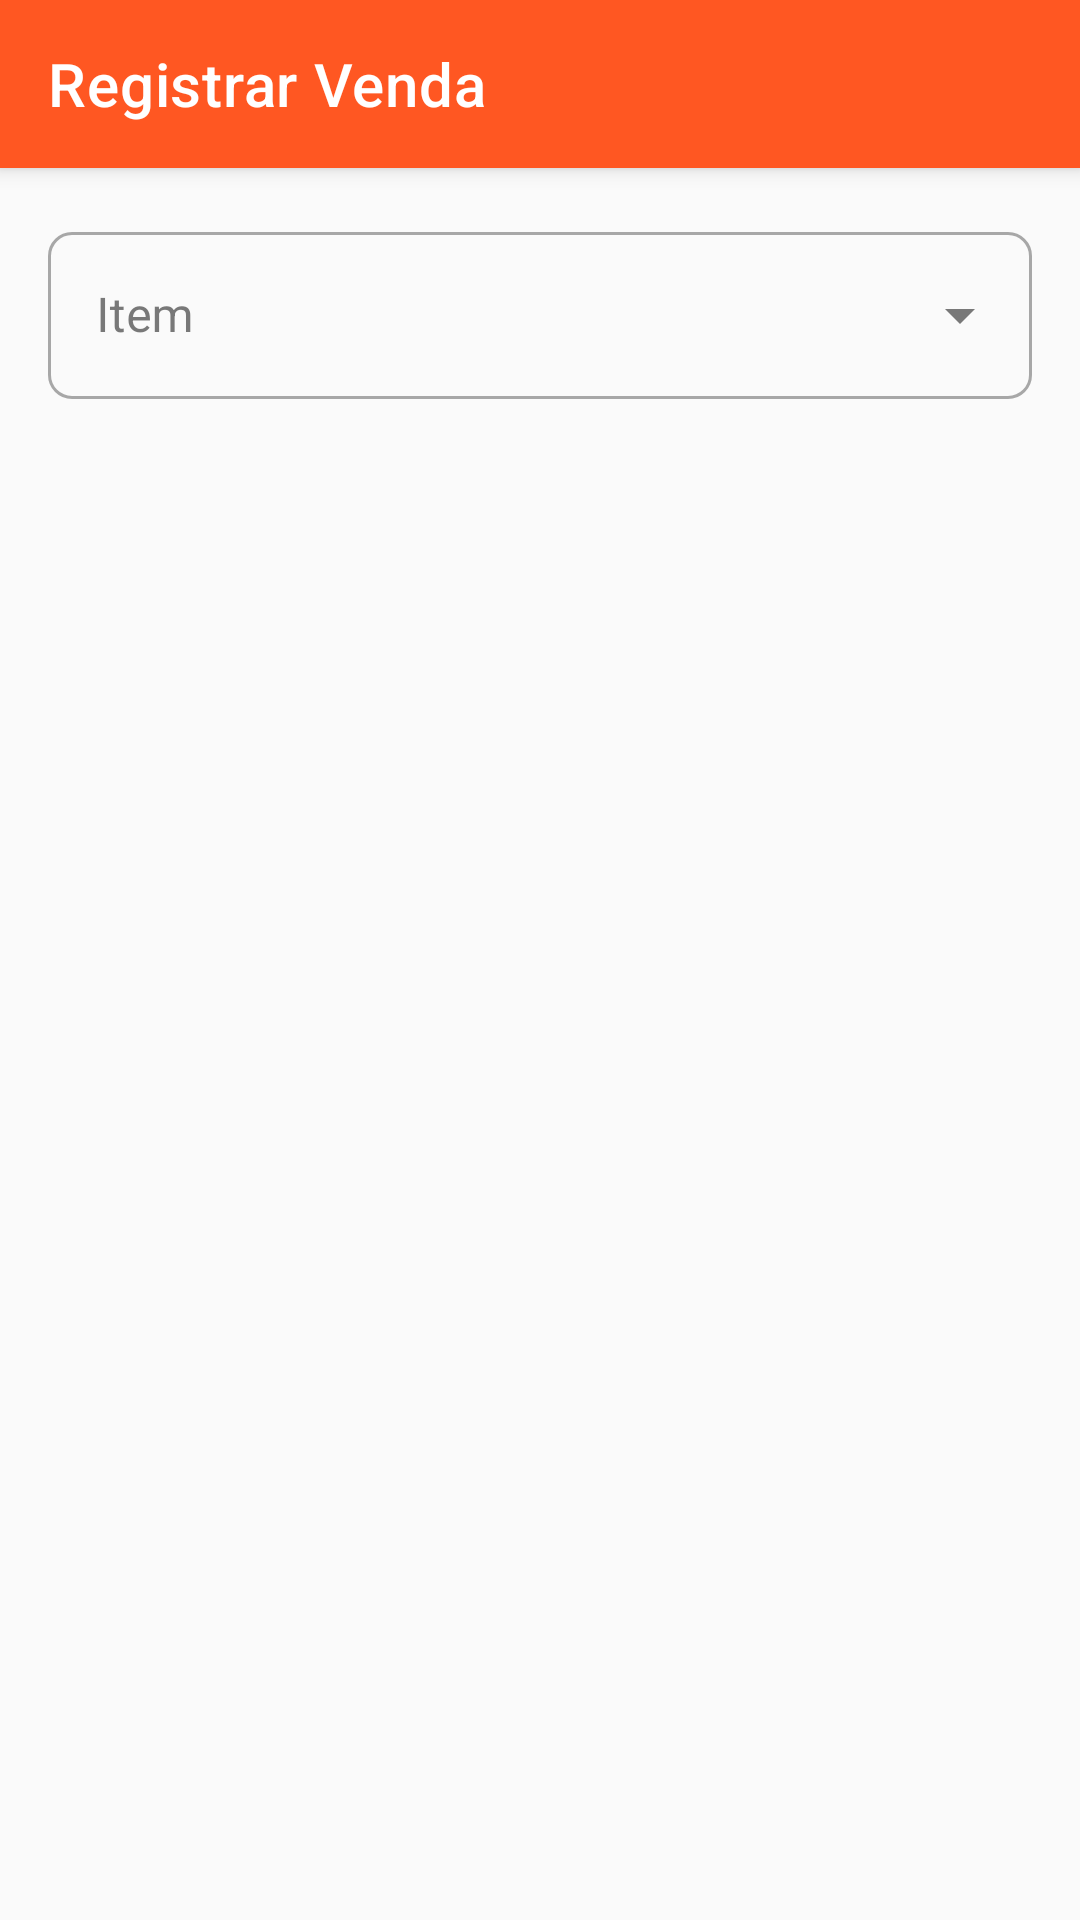

Produce the Android XML layout that renders to this screen, including the resource entries it uses.
<!-- AndroidManifest.xml: application theme Theme.ChurrasquinhoApp -->
<!-- res/layout/activity_add_sale.xml -->
<?xml version="1.0" encoding="utf-8"?>
<androidx.coordinatorlayout.widget.CoordinatorLayout xmlns:android="http://schemas.android.com/apk/res/android"
    xmlns:app="http://schemas.android.com/apk/res-auto"
    xmlns:tools="http://schemas.android.com/tools"
    android:layout_width="match_parent"
    android:layout_height="match_parent"
    tools:context=".ui.activities.AddSaleActivity">

    <com.google.android.material.appbar.AppBarLayout
        android:layout_width="match_parent"
        android:layout_height="wrap_content">

        <androidx.appcompat.widget.Toolbar
            android:id="@+id/toolbar"
            android:layout_width="match_parent"
            android:layout_height="?attr/actionBarSize"
            android:background="?attr/colorPrimary"
            app:title="Registrar Venda"
            app:titleTextColor="@android:color/white" />

    </com.google.android.material.appbar.AppBarLayout>

    <androidx.core.widget.NestedScrollView
        android:layout_width="match_parent"
        android:layout_height="match_parent"
        app:layout_behavior="@string/appbar_scrolling_view_behavior">

        <LinearLayout
            android:layout_width="match_parent"
            android:layout_height="wrap_content"
            android:orientation="vertical"
            android:padding="16dp">

            
            <com.google.android.material.textfield.TextInputLayout
                android:id="@+id/tilItem"
                style="@style/Widget.MaterialComponents.TextInputLayout.OutlinedBox.ExposedDropdownMenu"
                android:layout_width="match_parent"
                android:layout_height="wrap_content"
                android:layout_marginBottom="16dp"
                android:hint="Item">

                <AutoCompleteTextView
                    android:id="@+id/actvItem"
                    android:layout_width="match_parent"
                    android:layout_height="wrap_content"
                    android:inputType="none" />

            </com.google.android.material.textfield.TextInputLayout>

            
            <LinearLayout
                android:id="@+id/groupItemInfo"
                android:layout_width="match_parent"
                android:layout_height="wrap_content"
                android:orientation="vertical"
                android:visibility="gone"
                tools:visibility="visible">

                
                <TextView
                    android:id="@+id/tvCurrentStock"
                    android:layout_width="wrap_content"
                    android:layout_height="wrap_content"
                    android:layout_marginBottom="16dp"
                    android:textAppearance="?attr/textAppearanceBody2"
                    tools:text="Estoque atual: 10 kg" />

                
                <com.google.android.material.textfield.TextInputLayout
                    android:id="@+id/tilQuantity"
                    style="@style/Widget.MaterialComponents.TextInputLayout.OutlinedBox"
                    android:layout_width="match_parent"
                    android:layout_height="wrap_content"
                    android:layout_marginBottom="16dp"
                    android:hint="Quantidade">

                    <com.google.android.material.textfield.TextInputEditText
                        android:id="@+id/etQuantity"
                        android:layout_width="match_parent"
                        android:layout_height="wrap_content"
                        android:inputType="numberDecimal" />

                </com.google.android.material.textfield.TextInputLayout>

                
                <TextView
                    android:id="@+id/tvUnit"
                    android:layout_width="wrap_content"
                    android:layout_height="wrap_content"
                    android:layout_marginBottom="16dp"
                    android:textAppearance="?attr/textAppearanceBody2"
                    tools:text="Unidade: kg" />

                
                <com.google.android.material.textfield.TextInputLayout
                    android:id="@+id/tilUnitPrice"
                    style="@style/Widget.MaterialComponents.TextInputLayout.OutlinedBox"
                    android:layout_width="match_parent"
                    android:layout_height="wrap_content"
                    android:layout_marginBottom="16dp"
                    android:hint="Preço por unidade">

                    <com.google.android.material.textfield.TextInputEditText
                        android:id="@+id/etUnitPrice"
                        android:layout_width="match_parent"
                        android:layout_height="wrap_content"
                        android:inputType="numberDecimal" />

                </com.google.android.material.textfield.TextInputLayout>

                
                <TextView
                    android:id="@+id/tvTotal"
                    android:layout_width="match_parent"
                    android:layout_height="wrap_content"
                    android:layout_marginBottom="24dp"
                    android:textAlignment="textEnd"
                    android:textAppearance="?attr/textAppearanceHeadline6"
                    android:textColor="?attr/colorPrimary"
                    tools:text="Total: R$ 130,00" />

                
                <com.google.android.material.button.MaterialButton
                    android:id="@+id/btnSave"
                    android:layout_width="match_parent"
                    android:layout_height="wrap_content"
                    android:padding="12dp"
                    android:text="Registrar Venda"
                    android:textSize="16sp" />

            </LinearLayout>

        </LinearLayout>

    </androidx.core.widget.NestedScrollView>

</androidx.coordinatorlayout.widget.CoordinatorLayout>
<!-- resources referenced by this layout -->
<resources>
  <style name="Theme.ChurrasquinhoApp" parent="Theme.MaterialComponents.DayNight.NoActionBar">
          
          <item name="colorPrimary">@color/primary</item>
          <item name="colorPrimaryVariant">@color/primary_dark</item>
          <item name="colorOnPrimary">@color/white</item>
          
          
          <item name="colorSecondary">@color/accent</item>
          <item name="colorSecondaryVariant">@color/secondary_dark</item>
          <item name="colorOnSecondary">@color/black</item>
          
          
          <item name="android:statusBarColor">?attr/colorPrimaryVariant</item>
          
          
          <item name="android:colorBackground">@color/background</item>
          <item name="colorSurface">@color/surface</item>
          <item name="colorOnSurface">@color/text_primary</item>
          
          
          <item name="android:textColorPrimary">@color/text_primary</item>
          <item name="android:textColorSecondary">@color/text_secondary</item>
          <item name="android:textColorHint">@color/text_hint</item>
          
          
          <item name="materialCardViewStyle">@style/Widget.ChurrasquinhoApp.CardView</item>
          <item name="textInputStyle">@style/Widget.ChurrasquinhoApp.TextInputLayout</item>
          <item name="materialButtonStyle">@style/Widget.ChurrasquinhoApp.Button</item>
      </style>
  <color name="primary">#FF5722</color>
  <color name="primary_dark">#E64A19</color>
  <color name="white">#FFFFFF</color>
  <color name="accent">#FFC107</color>
  <color name="secondary_dark">#5D4037</color>
  <color name="black">#000000</color>
  <color name="background">#FAFAFA</color>
  <color name="surface">#FFFFFF</color>
  <color name="text_primary">#212121</color>
  <color name="text_secondary">#757575</color>
  <color name="text_hint">#BDBDBD</color>
  <style name="Widget.ChurrasquinhoApp.CardView" parent="Widget.MaterialComponents.CardView">
          <item name="cardElevation">4dp</item>
          <item name="cardCornerRadius">8dp</item>
          <item name="android:layout_marginHorizontal">8dp</item>
          <item name="android:layout_marginVertical">4dp</item>
      </style>
  <style name="Widget.ChurrasquinhoApp.TextInputLayout" parent="Widget.MaterialComponents.TextInputLayout.OutlinedBox">
          <item name="boxCornerRadiusTopStart">8dp</item>
          <item name="boxCornerRadiusTopEnd">8dp</item>
          <item name="boxCornerRadiusBottomStart">8dp</item>
          <item name="boxCornerRadiusBottomEnd">8dp</item>
          <item name="errorIconTint">@color/error</item>
          <item name="errorTextColor">@color/error</item>
          <item name="boxStrokeErrorColor">@color/error</item>
      </style>
  <style name="Widget.ChurrasquinhoApp.Button" parent="Widget.MaterialComponents.Button">
          <item name="android:textSize">16sp</item>
          <item name="android:padding">12dp</item>
          <item name="cornerRadius">8dp</item>
      </style>
  <color name="error">#F44336</color>
</resources>
